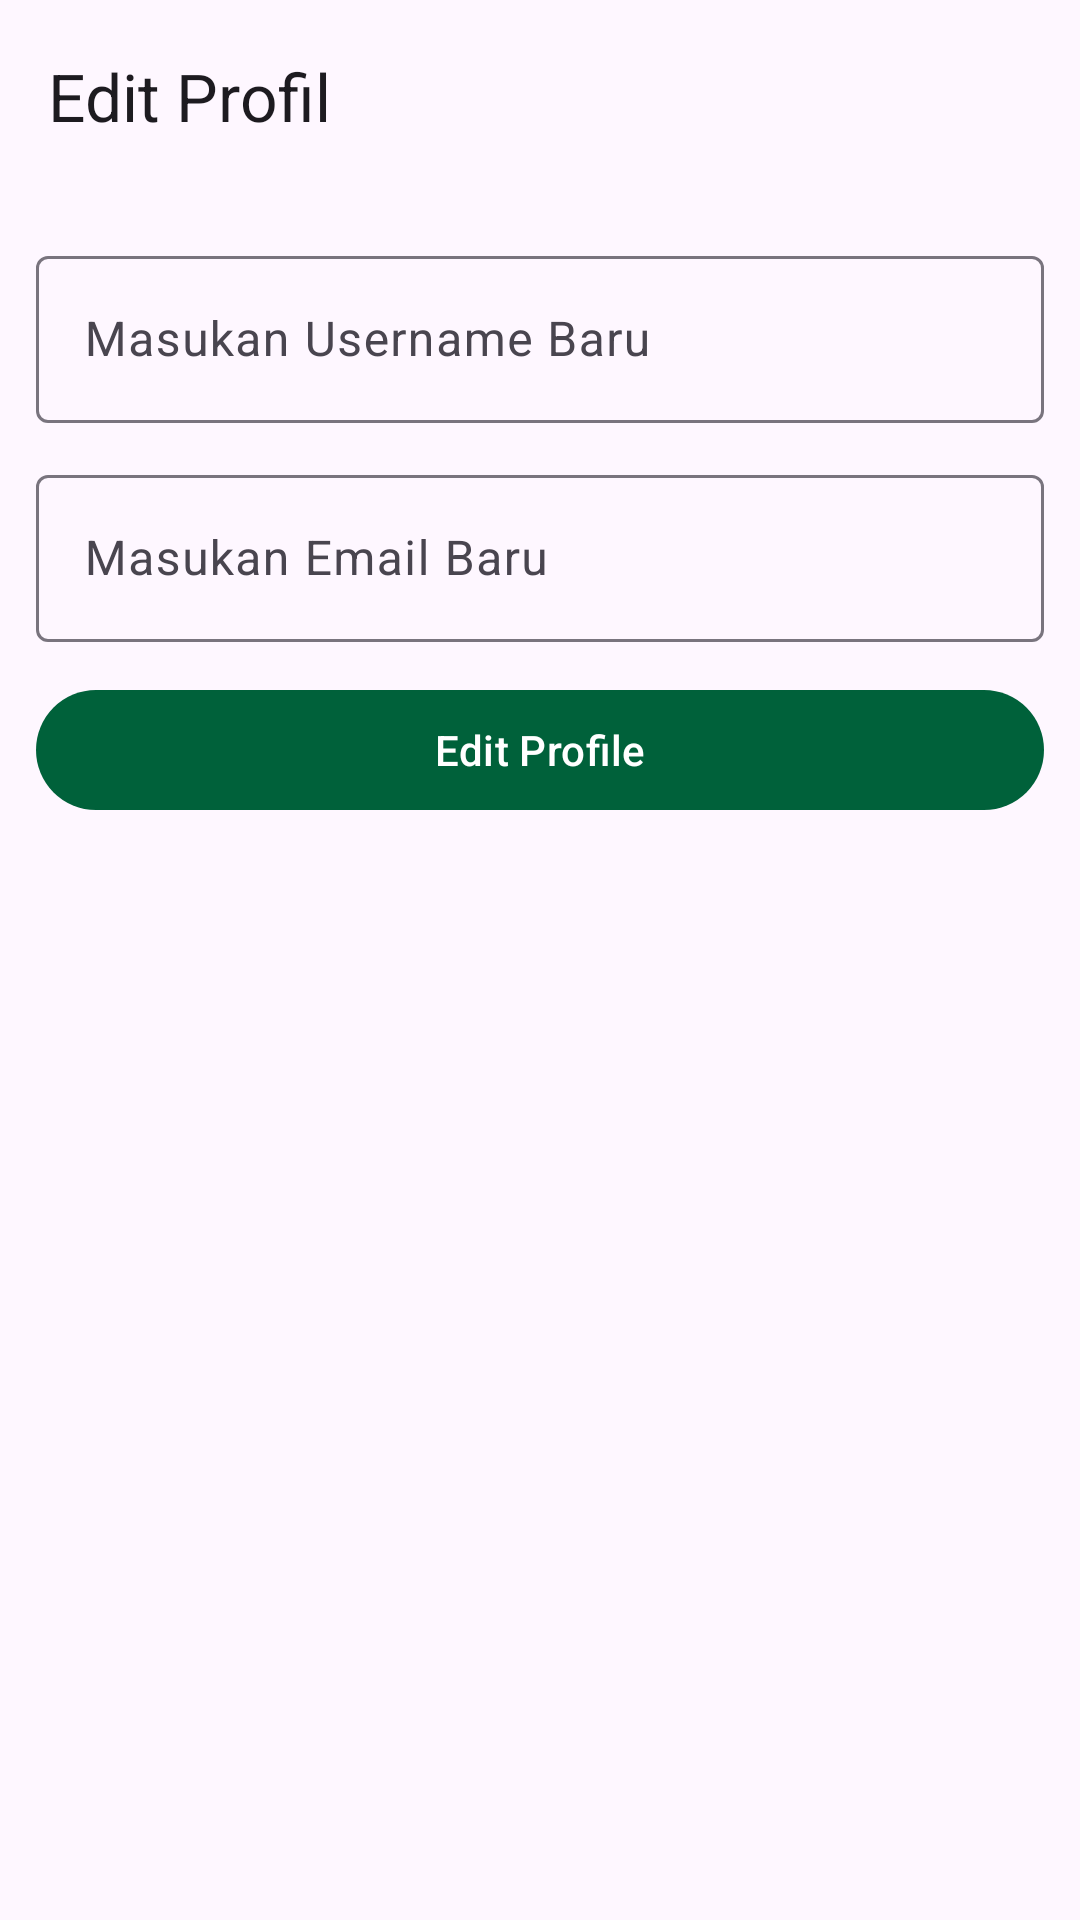

The Android layout XML behind this screen, and the referenced resources:
<!-- AndroidManifest.xml: application theme Theme.Asmara -->
<!-- res/layout/fragment_edit_profile.xml -->
<?xml version="1.0" encoding="utf-8"?>
<androidx.constraintlayout.widget.ConstraintLayout xmlns:android="http://schemas.android.com/apk/res/android"
    xmlns:tools="http://schemas.android.com/tools"
    android:layout_width="match_parent"
    android:layout_height="match_parent"
    xmlns:app="http://schemas.android.com/apk/res-auto"
    tools:context=".ui.homepage.profile.EditProfileFragment">





        <com.google.android.material.appbar.MaterialToolbar
            android:id="@+id/topAppBar"
            android:layout_width="match_parent"
            android:layout_height="wrap_content"
            android:minHeight="?attr/actionBarSize"
            app:title="Edit Profil"
            app:navigationIcon="@drawable/ic_close_24"
            app:layout_constraintTop_toTopOf="parent"
            app:layout_constraintStart_toStartOf="parent"
            app:layout_constraintEnd_toEndOf="parent"/>

        <LinearLayout
            android:layout_width="0dp"
            android:layout_height="wrap_content"
            android:layout_marginTop="10dp"
            android:orientation="vertical"
            android:paddingHorizontal="12dp"
            app:layout_constraintEnd_toEndOf="parent"
            app:layout_constraintStart_toStartOf="parent"
            app:layout_constraintTop_toBottomOf="@id/topAppBar">

            <com.google.android.material.textfield.TextInputLayout
                android:id="@+id/et_username"
                style="@style/Widget.Material3.TextInputLayout.OutlinedBox"
                android:layout_marginVertical="6dp"

                android:layout_width="match_parent"
                android:layout_height="wrap_content"
                android:hint="Masukan Username Baru">

                <com.google.android.material.textfield.TextInputEditText
                    android:layout_width="match_parent"
                    android:layout_height="wrap_content"
                    android:inputType="text" />
            </com.google.android.material.textfield.TextInputLayout>

            <com.google.android.material.textfield.TextInputLayout
                android:id="@+id/et_email"
                style="@style/Widget.Material3.TextInputLayout.OutlinedBox"
                android:layout_marginVertical="6dp"
                android:layout_width="match_parent"
                android:layout_height="wrap_content"
                android:hint="Masukan Email Baru">

                <com.google.android.material.textfield.TextInputEditText
                    android:layout_width="match_parent"
                    android:layout_height="wrap_content"
                    android:inputType="textEmailAddress" />
            </com.google.android.material.textfield.TextInputLayout>


            <com.google.android.material.button.MaterialButton
                android:id="@+id/btn_edit"
                android:layout_width="match_parent"
                android:layout_height="wrap_content"
                android:layout_marginVertical="6dp"
                android:text="Edit Profile" />
        </LinearLayout>

        <com.google.android.material.progressindicator.LinearProgressIndicator
            android:id="@+id/progress_edit_profile"
            android:layout_width="match_parent"
            android:layout_height="wrap_content"
            android:visibility="gone"
            android:indeterminate="true"
            app:layout_constraintStart_toStartOf="parent"
            app:layout_constraintEnd_toEndOf="parent"
            app:layout_constraintTop_toTopOf="parent"/>




    </androidx.constraintlayout.widget.ConstraintLayout>
<!-- resources referenced by this layout -->
<resources>
  <style name="Theme.Asmara" parent="Theme.Material3.DayNight.NoActionBar">
          
          <item name="colorPrimary">@color/primary</item>
          <item name="colorPrimaryVariant">@color/secondary</item>
          <item name="colorOnPrimary">@color/white</item>
          
          <item name="colorSecondary">@color/teal_200</item>
          <item name="colorSecondaryVariant">@color/teal_700</item>
          <item name="colorOnSecondary">@color/black</item>
          
          <item name="android:statusBarColor">?attr/colorPrimaryVariant</item>
          
      </style>
  <color name="primary">#00613A</color>
  <color name="secondary">#A9DE96</color>
  <color name="white">#FFFFFFFF</color>
  <color name="teal_200">#FF03DAC5</color>
  <color name="teal_700">#FF018786</color>
  <color name="black">#333333</color>
</resources>
